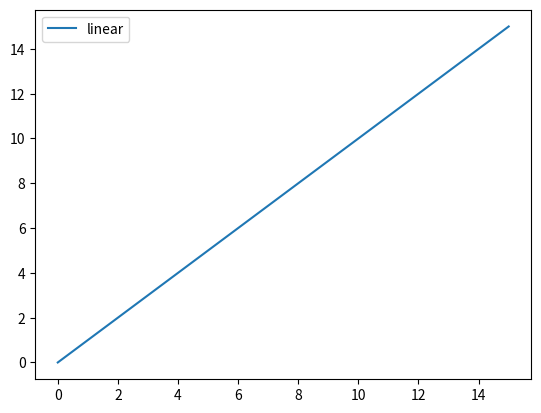

Source code (Python):
# Import the necessary packages and modules
import matplotlib.pyplot as plt
import numpy as np

# Prepare the data
x = np.linspace(0, 15, 100)

# Plot the data
plt.plot(x, x, label='linear')

# Add a legend
plt.legend()

# Show the plot
plt.show()